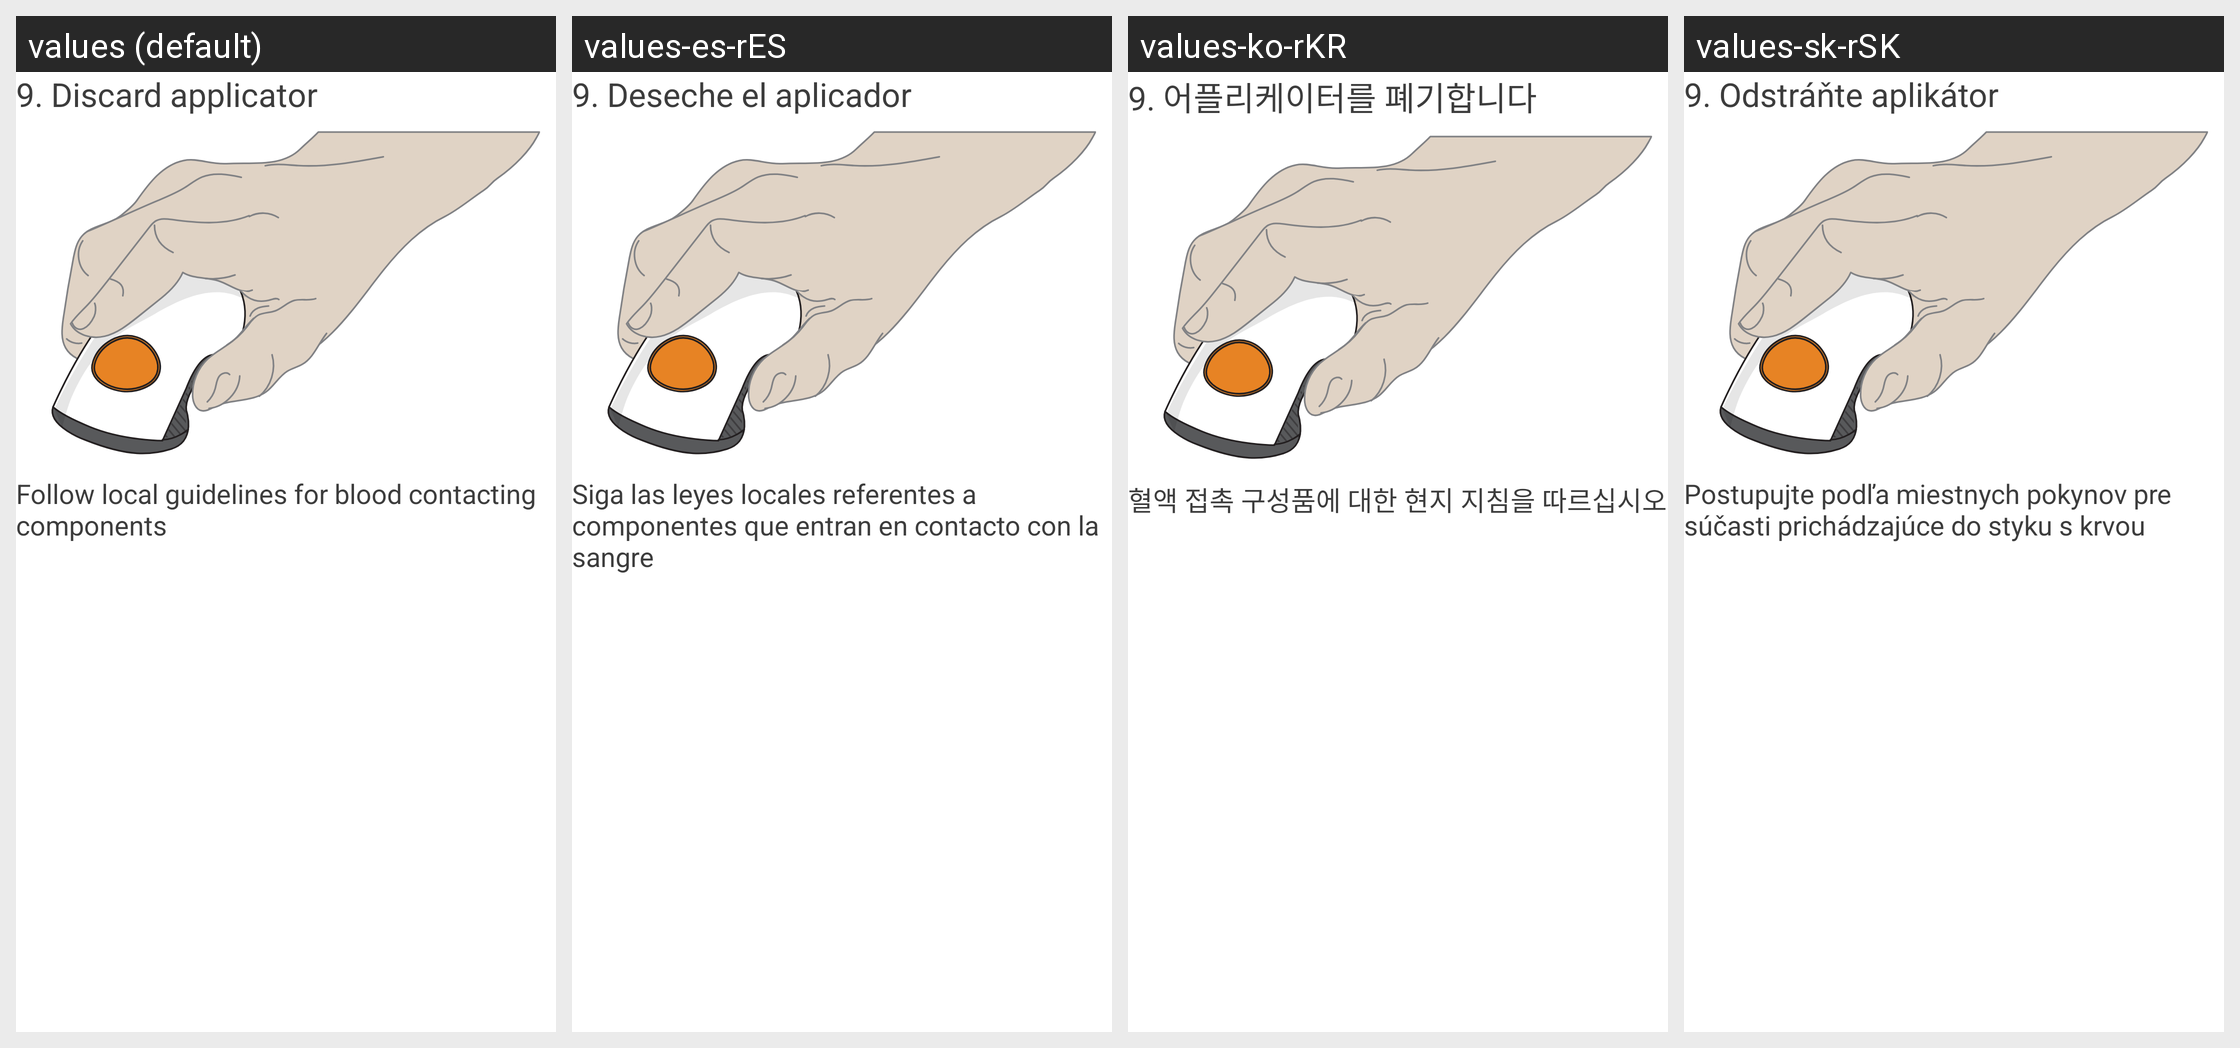

The Android screen above is rendered under several locales of the same app. Produce the string resources it draws, with the default and per-locale values.
Android screen res/layout/insertion_slide_reel_discard_applicator.xml rendered under 4 locales, left to right: values (default), values-es-rES, values-ko-rKR, values-sk-rSK. Device: Nexus 5 (rendered at 1080×1920; each locale shown at half size, 540×960, under a caption strip naming it); theme DexTheme.
Other locales in the repository, not shown: values-ar, values-ar-rAE, values-bg, values-ca, values-cs, values-cs-rCZ, values-da, values-da-rDK, values-de, values-de-rDE, values-el, values-en-rGB, values-es, values-es-rUS, values-eu, values-fi, values-fi-rFI, values-fr, values-fr-rCA, values-fr-rFR, values-hi, values-hu, values-hu-rHU, values-in, values-it, values-it-rIT, values-iw, values-iw-rIL, values-ja, values-ja-rJP, values-ko, values-nb, values-nb-rNO, values-nl, values-nl-rNL, values-pl, values-pl-rPL, values-pt-rBR, values-pt-rPT, values-ro, values-ru, values-sk, values-sl, values-sl-rSI, values-sv, values-sv-rSE, values-th, values-tr, values-tr-rTR, values-uk, values-vi, values-zh-rCN, values-zh-rHK, values-zh-rTW.
Strings drawn on this screen, with the default value and each locale's value (text and hints the layout hard-codes, and strings that could not be matched under every locale, appear in the picture but are not listed):

setup_wizard_discard_applicator
  values: 9. Discard applicator
  values-es-rES: 9. Deseche el aplicador
  values-ko-rKR: 9. 어플리케이터를 폐기합니다
  values-sk-rSK: 9. Odstráňte aplikátor

setup_wizard_follow_local_guidelines
  values: Follow local guidelines for blood contacting components
  values-es-rES: Siga las leyes locales referentes a componentes que entran en contacto con la sangre
  values-ko-rKR: 혈액 접촉 구성품에 대한 현지 지침을 따르십시오
  values-sk-rSK: Postupujte podľa miestnych pokynov pre súčasti prichádzajúce do styku s krvou
